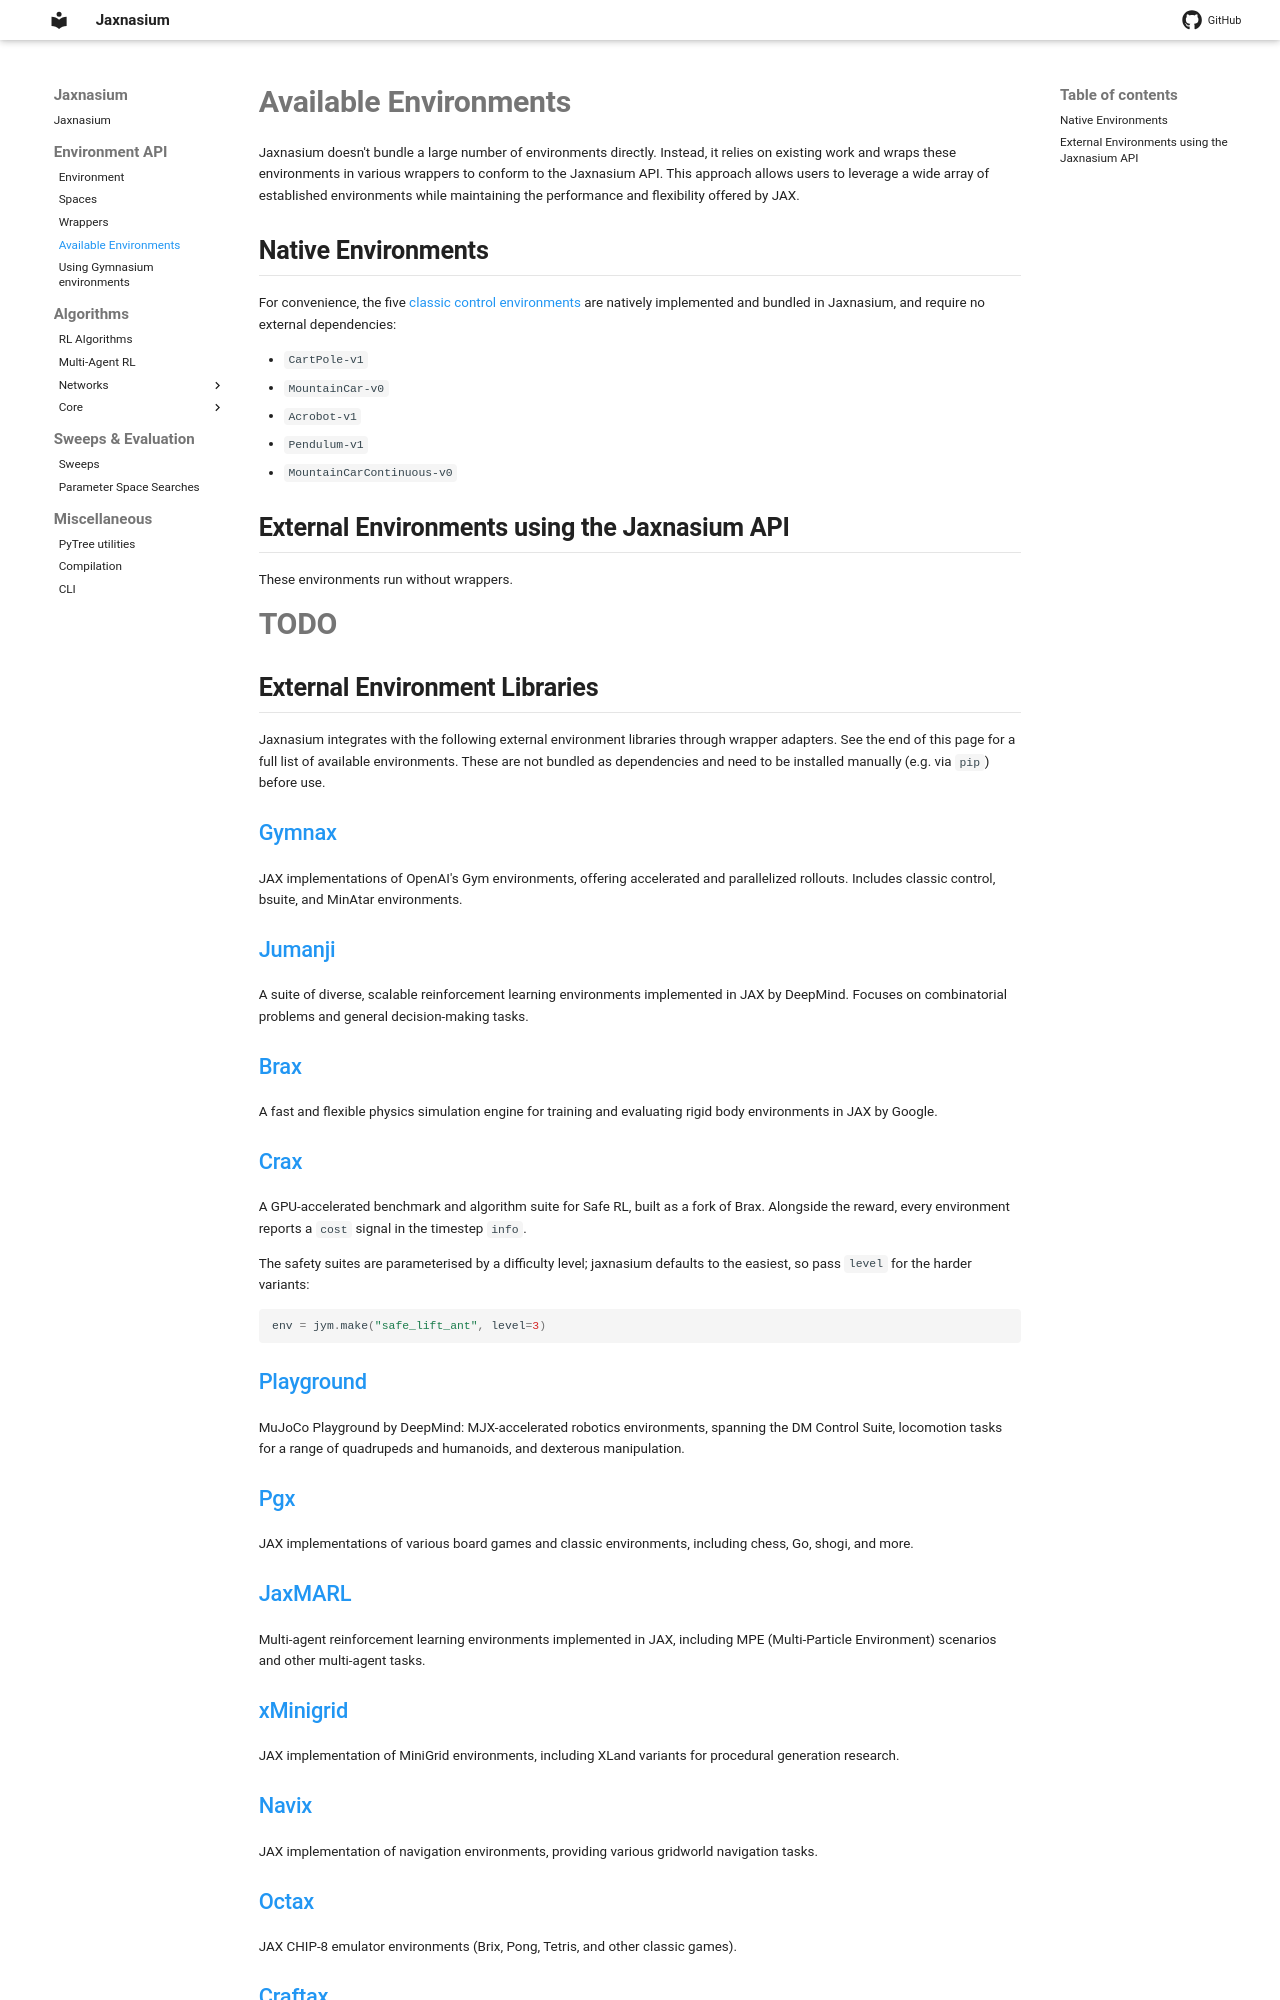

repository: ponseko/jaxnasium · page: api/Available-Environments/index.html · generator: mkdocs

# Available Environments

Jaxnasium doesn't bundle a large number of environments directly. Instead, it relies on existing work and wraps these environments in various wrappers to conform to the Jaxnasium API. This approach allows users to leverage a wide array of established environments while maintaining the performance and flexibility offered by JAX.

## Native Environments

For convenience, the five [classic control environments](https://gymnasium.farama.org/environments/classic_control/)
are natively implemented and bundled in Jaxnasium, and require no external dependencies:

- `CartPole-v1`
- `MountainCar-v0`
- `Acrobot-v1`
- `Pendulum-v1`
- `MountainCarContinuous-v0`
